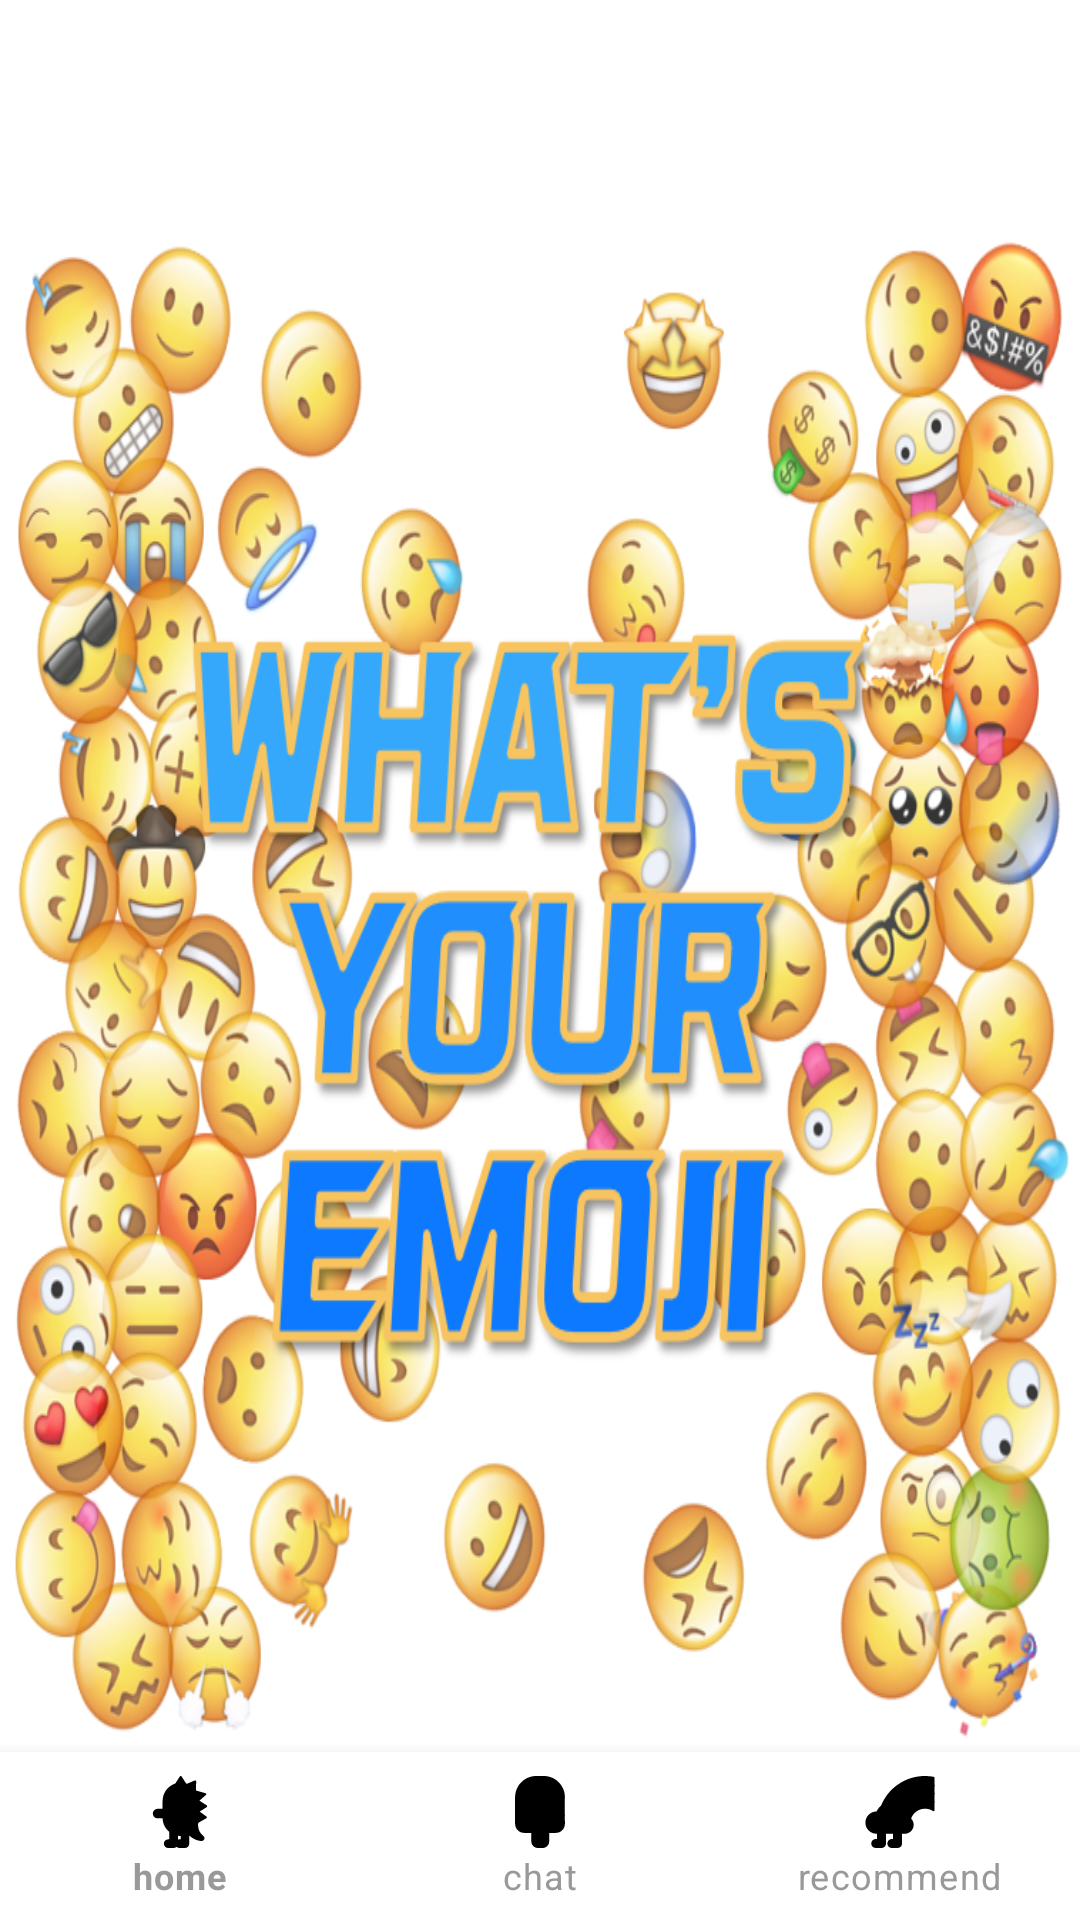

Android layout source for this screen:
<!-- AndroidManifest.xml: activity theme Theme.Sentiment.NoActionBar -->
<!-- res/layout/activity_main.xml -->
<?xml version="1.0" encoding="utf-8"?>
<LinearLayout
    xmlns:android="http://schemas.android.com/apk/res/android"
    xmlns:app="http://schemas.android.com/apk/res-auto"
    xmlns:tools="http://schemas.android.com/tools"
    android:layout_width="match_parent"
    android:layout_height="match_parent"
    android:orientation="vertical"
    tools:context=".MainActivity">

    <LinearLayout
        android:layout_width="match_parent"
        android:layout_height="100dp"
        android:layout_weight="0"
        android:gravity="left"
        android:orientation="horizontal">

        <ImageView
            android:id="@+id/profile"
            android:layout_width="80dp"
            android:layout_height="80dp"
            android:layout_marginLeft="10dp"
            android:layout_marginTop="5dp"/>

        <TextView
            android:id="@+id/nickname"
            android:layout_width="wrap_content"
            android:layout_height="wrap_content"
            android:layout_marginLeft="5dp"
            android:layout_marginTop="30dp"/>
    </LinearLayout>

    <ScrollView
        android:layout_width="match_parent"
        android:layout_height="match_parent"
        android:layout_marginTop="-25dp"
        android:layout_marginBottom="0dp"
        android:layout_weight="1"
        android:background="@drawable/logo8"
        android:scrollbars="vertical">

    </ScrollView>

    <ImageView
        android:id="@+id/login"
        android:layout_width="match_parent"
        android:layout_height="50dp"
        android:src="@drawable/kakao_login_large_wide"
        android:visibility="gone"/>

    <Button
        android:id="@+id/logout"
        android:layout_width="320dp"
        android:layout_height="50dp"
        android:text="로그아웃"
        android:layout_gravity="center"
        android:visibility="gone"/>

    <ScrollView
        android:layout_width="match_parent"
        android:layout_height="0dp"
        android:layout_weight="0"
        android:scrollbars="vertical">

        <LinearLayout
            android:layout_width="wrap_content"
            android:layout_height="wrap_content"
            android:layout_marginLeft="0dp"
            android:layout_marginTop="0dp"
            android:orientation="horizontal"/>

    </ScrollView>

    <com.google.android.material.bottomnavigation.BottomNavigationView
        android:id="@+id/bottom_navi"
        android:layout_width="wrap_content"
        android:layout_height="wrap_content"
        android:layout_gravity="bottom"
        android:layout_marginTop="0dp"
        app:itemIconTint="@android:color/black"
        app:itemTextColor="#999999"
        app:menu="@menu/menu_main" />
</LinearLayout>
<!-- resources referenced by this layout -->
<resources>
  <!-- drawable logo8: png bitmap (drawable-v24, 780670 bytes) -->
  <style name="Theme.Sentiment.NoActionBar">
          <item name="windowActionBar">false</item>
          <item name="windowNoTitle">true</item>
      </style>
</resources>
